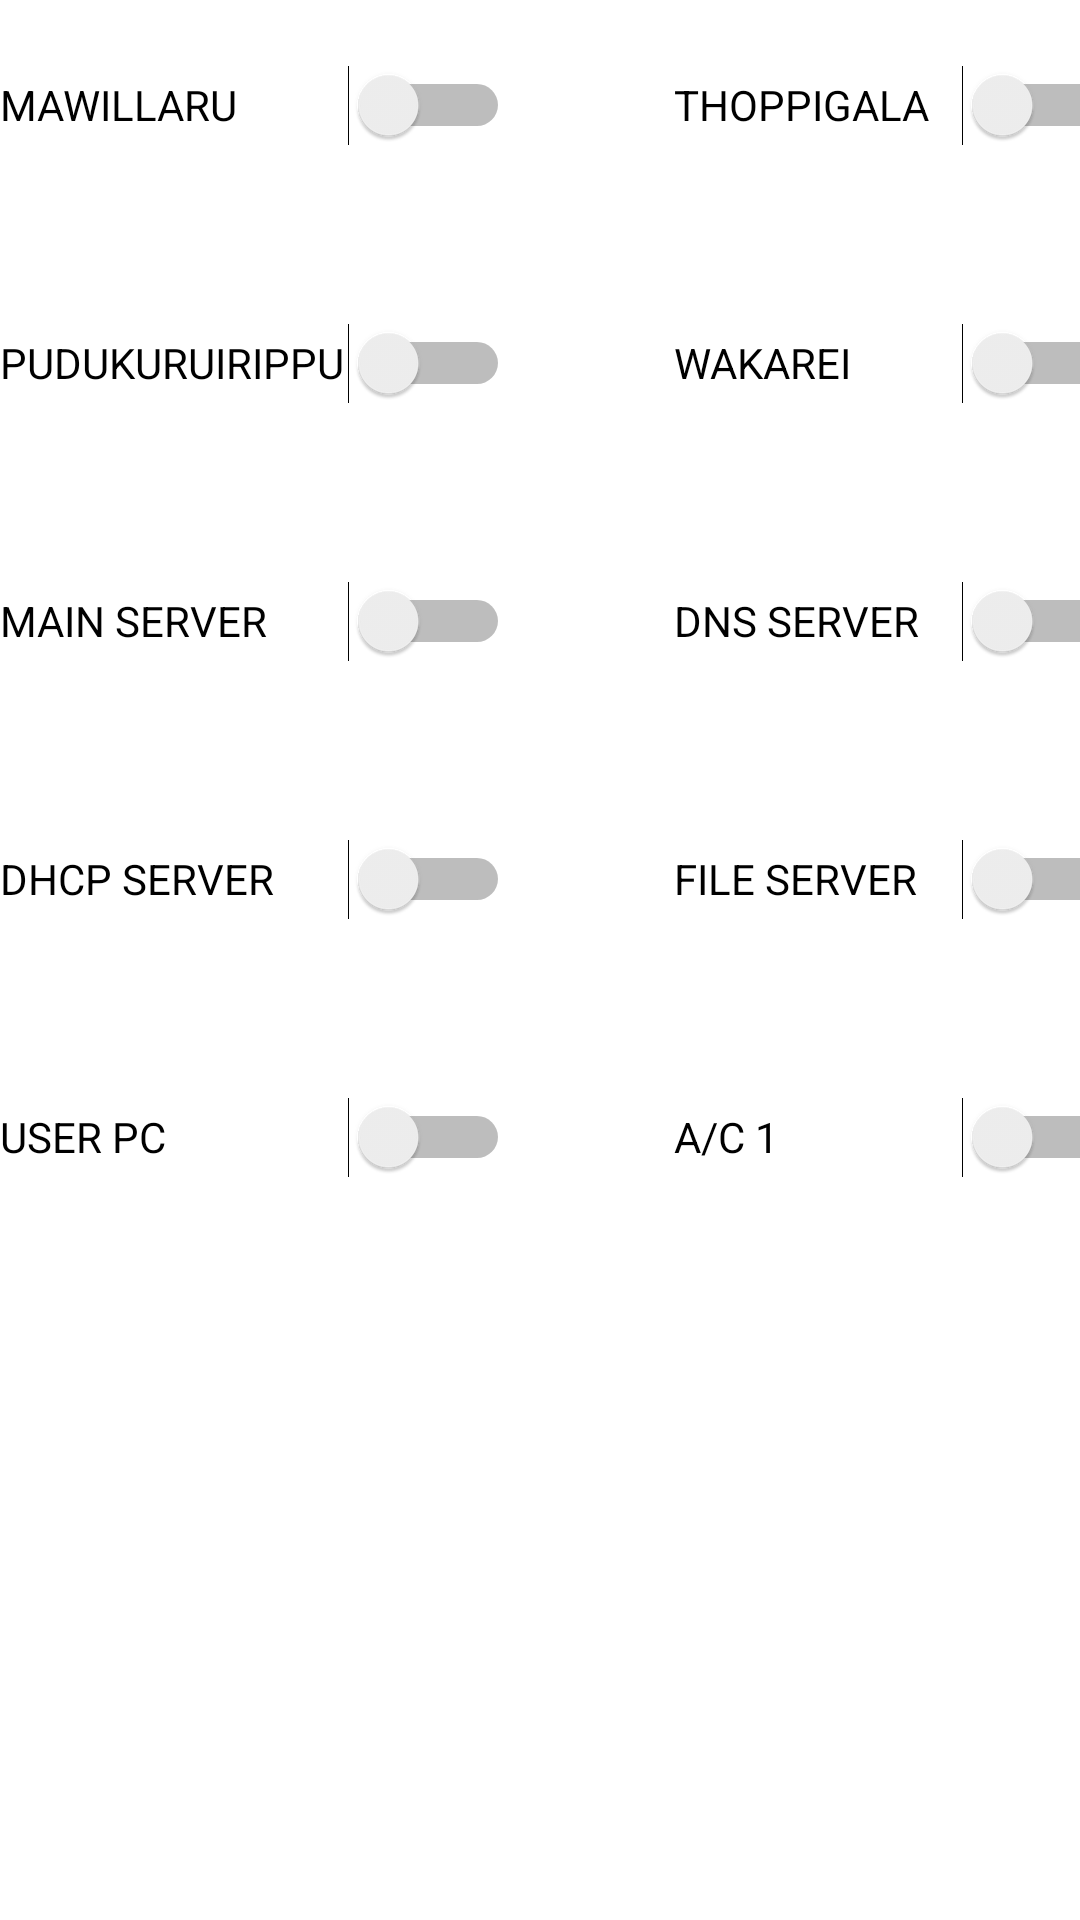

Layout XML and referenced resources for this Android screen:
<!-- AndroidManifest.xml: application theme AppTheme -->
<!-- res/layout/activity_device_home.xml -->
<?xml version="1.0" encoding="utf-8"?>
<androidx.constraintlayout.widget.ConstraintLayout xmlns:android="http://schemas.android.com/apk/res/android"
    xmlns:app="http://schemas.android.com/apk/res-auto"
    xmlns:tools="http://schemas.android.com/tools"
    android:layout_width="match_parent"
    android:layout_height="match_parent"
    tools:context=".DeviceHomeActivity">

    <LinearLayout
        android:id="@+id/linearLayout4"
        android:layout_width="match_parent"
        android:layout_height="70dp"
        android:orientation="horizontal"
        app:layout_constraintTop_toTopOf="parent"
        tools:layout_editor_absoluteX="1dp">

        <LinearLayout
            android:layout_width="204.5dp"
            android:layout_height="match_parent"
            android:orientation="vertical" >

            <Switch
                android:id="@+id/mawilaru"
                android:layout_width="170dp"
                android:layout_height="match_parent"
                android:text="MAWILLARU" />
        </LinearLayout>

        <LinearLayout
            android:layout_width="204.5dp"
            android:layout_height="match_parent"
            android:orientation="vertical">

            <Switch
                android:id="@+id/switch3"
                android:layout_width="170dp"
                android:layout_height="match_parent"
                android:paddingLeft="20dp"
                android:text="THOPPIGALA" />
        </LinearLayout>
    </LinearLayout>

    <LinearLayout
        android:id="@+id/linearLayout1"
        android:layout_width="0dp"
        android:layout_height="70dp"
        android:layout_marginTop="16dp"
        android:orientation="horizontal"
        app:layout_constraintTop_toBottomOf="@+id/linearLayout4"
        tools:layout_editor_absoluteX="1dp">

        <LinearLayout
            android:layout_width="204.5dp"
            android:layout_height="match_parent"
            android:orientation="vertical" >

            <Switch
                android:id="@+id/switch4"
                android:layout_width="170dp"
                android:layout_height="match_parent"
                android:text="PUDUKURUIRIPPU" />
        </LinearLayout>

        <LinearLayout
            android:layout_width="204.5dp"
            android:layout_height="match_parent"
            android:orientation="vertical">

            <Switch
                android:id="@+id/switch5"
                android:layout_width="170dp"
                android:layout_height="match_parent"
                android:paddingLeft="20dp"
                android:text="WAKAREI" />
        </LinearLayout>

    </LinearLayout>

    <LinearLayout
        android:id="@+id/linearLayout2"
        android:layout_width="match_parent"
        android:layout_height="70dp"
        android:layout_marginTop="16dp"
        android:orientation="horizontal"
        app:layout_constraintTop_toBottomOf="@id/linearLayout1"
        tools:layout_editor_absoluteX="1dp">

        <LinearLayout
            android:layout_width="204.5dp"
            android:layout_height="match_parent"
            android:orientation="vertical" >

            <Switch
                android:id="@+id/switch6"
                android:layout_width="170dp"
                android:layout_height="match_parent"
                android:text="MAIN SERVER" />
        </LinearLayout>

        <LinearLayout
            android:layout_width="204.5dp"
            android:layout_height="match_parent"
            android:orientation="vertical">

            <Switch
                android:id="@+id/switch7"
                android:layout_width="170dp"
                android:layout_height="match_parent"
                android:paddingLeft="20dp"
                android:text="DNS SERVER" />
        </LinearLayout>

    </LinearLayout>

    <LinearLayout
        android:id="@+id/linearLayout3"
        android:layout_width="match_parent"
        android:layout_height="70dp"
        android:layout_marginTop="16dp"
        android:orientation="horizontal"
        app:layout_constraintTop_toBottomOf="@id/linearLayout2"
        tools:layout_editor_absoluteX="1dp">

        <LinearLayout
            android:layout_width="204.5dp"
            android:layout_height="match_parent"
            android:orientation="vertical" >

            <Switch
                android:id="@+id/switch8"
                android:layout_width="170dp"
                android:layout_height="match_parent"
                android:text="DHCP SERVER" />
        </LinearLayout>

        <LinearLayout
            android:layout_width="204.5dp"
            android:layout_height="match_parent"
            android:orientation="vertical">

            <Switch
                android:id="@+id/switch9"
                android:layout_width="170dp"
                android:layout_height="match_parent"
                android:paddingLeft="20dp"
                android:text="FILE SERVER" />
        </LinearLayout>

    </LinearLayout>

    <LinearLayout
        android:id="@+id/linearLayout"
        android:layout_width="match_parent"
        android:layout_height="70dp"
        android:layout_marginTop="16dp"
        android:orientation="horizontal"
        app:layout_constraintTop_toBottomOf="@id/linearLayout3"
        tools:layout_editor_absoluteX="1dp">

        <LinearLayout
            android:layout_width="204.5dp"
            android:layout_height="match_parent"
            android:orientation="vertical" >

            <Switch
                android:id="@+id/switch10"
                android:layout_width="170dp"
                android:layout_height="match_parent"
                android:text="USER PC" />
        </LinearLayout>

        <LinearLayout
            android:layout_width="204.5dp"
            android:layout_height="match_parent"
            android:orientation="vertical">

            <Switch
                android:id="@+id/switch11"
                android:layout_width="170dp"
                android:layout_height="match_parent"
                android:paddingLeft="20dp"
                android:text="A/C 1" />
        </LinearLayout>

    </LinearLayout>

</androidx.constraintlayout.widget.ConstraintLayout>
<!-- resources referenced by this layout -->
<resources>
  <style name="AppTheme" parent="Theme.MaterialComponents.Light.NoActionBar">
          
          <item name="colorPrimary">#B5673AB7</item>
          <item name="colorPrimaryDark">#673AB7</item>
          <item name="colorAccent">#7E673AB7</item>
      </style>
</resources>
